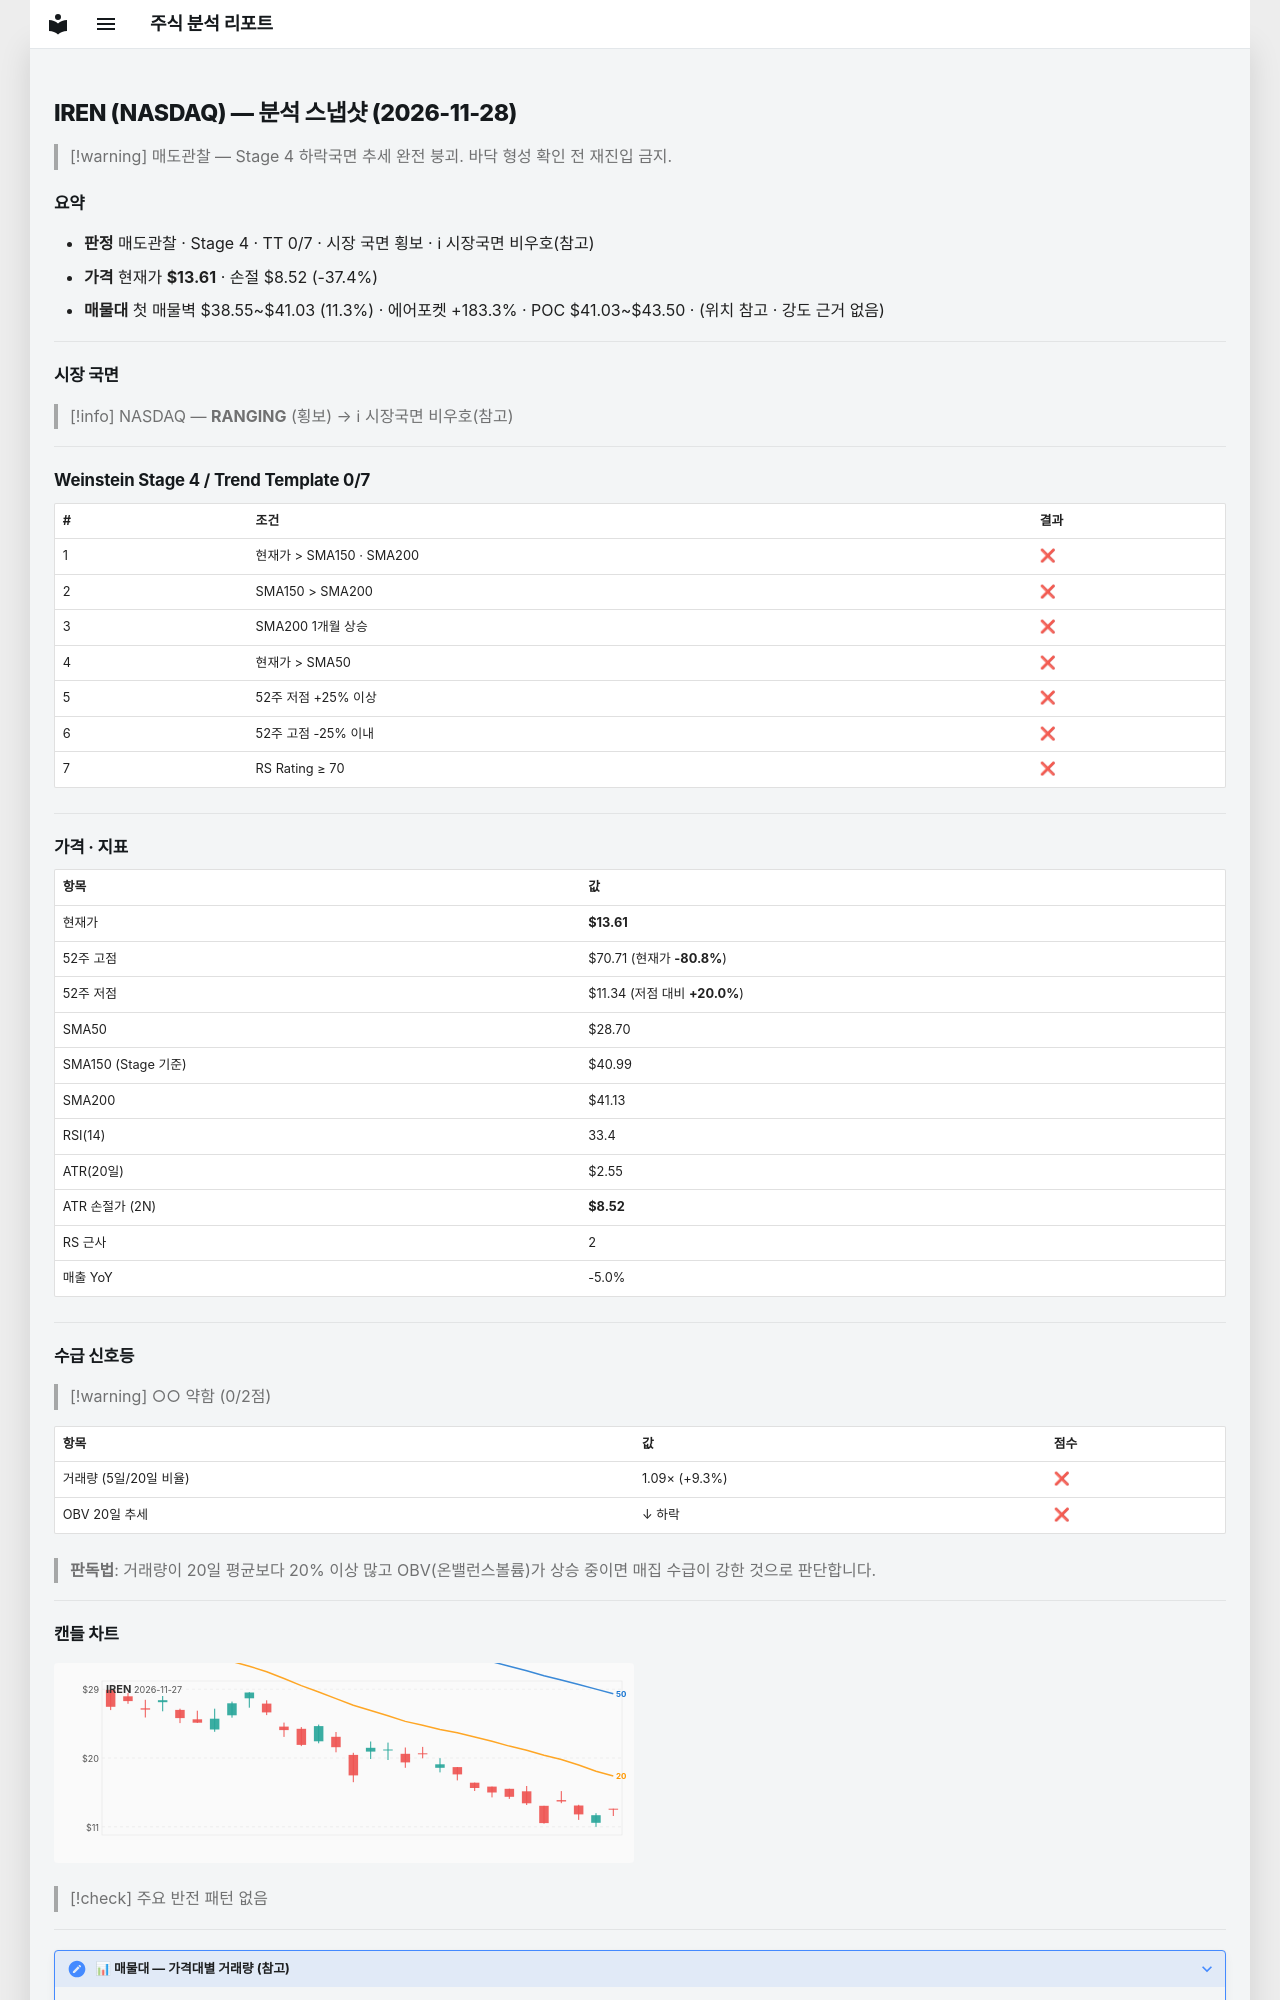

repository: soloandco/stock-reports · page: snapshots/IREN-2026-11-28/index.html · generator: mkdocs

---
type: analysis-snapshot
title: IREN 분석 스냅샷
ticker: IREN
market: NASDAQ
created: 2026-11-28
updated: 2026-11-28
bar-date: 2026-11-27
verdict: 매도관찰
real-rr: 7.02
sma50-gap-pct: -52.6
weekly-position: 저항대아래
weekly-overhead-price: 49.37
weekly-overhead-pct: 262.7
stage: 4
trend-template-score: 0
tt-max: 7
ma-set: sma-50-150-200
price: 13.609999656677246
stop-price: 8.519152349286472
market-regime: RANGING
supply-demand-score: 0/2
supply-demand-label: 약함
status: tracking
tags:
  - stock-agent
  - watchlist
  - IREN
  - analysis
related:
  - "[[analysis-template]]"
---

# IREN (NASDAQ) — 분석 스냅샷 (2026-11-28)

> [!warning] 매도관찰 — Stage 4 하락국면
> 추세 완전 붕괴. 바닥 형성 확인 전 재진입 금지.

## 요약

- **판정** 매도관찰 · Stage 4 · TT 0/7 · 시장 국면 횡보 · ℹ 시장국면 비우호(참고)
- **가격** 현재가 **$13.61** · 손절 $8.52 (-37.4%)
- **매물대** 첫 매물벽 $38.55~$41.03 (11.3%) · 에어포켓 +183.3% · POC $41.03~$43.50 · (위치 참고 · 강도 근거 없음)

---

## 시장 국면

> [!info] NASDAQ — **RANGING** (횡보) → ℹ 시장국면 비우호(참고)

---

## Weinstein Stage 4 / Trend Template 0/7

| # | 조건 | 결과 |
|---|------|------|
| 1 | 현재가 > SMA150 · SMA200 | ❌ |
| 2 | SMA150 > SMA200 | ❌ |
| 3 | SMA200 1개월 상승 | ❌ |
| 4 | 현재가 > SMA50 | ❌ |
| 5 | 52주 저점 +25% 이상 | ❌ |
| 6 | 52주 고점 -25% 이내 | ❌ |
| 7 | RS Rating ≥ 70 | ❌ |

---

## 가격 · 지표

| 항목 | 값 |
|------|---|
| 현재가 | **$13.61** |
| 52주 고점 | $70.71 (현재가 **-80.8%**) |
| 52주 저점 | $11.34 (저점 대비 **+20.0%**) |
| SMA50 | $28.70 |
| SMA150 (Stage 기준) | $40.99 |
| SMA200 | $41.13 |
| RSI(14) | 33.4 |
| ATR(20일) | $2.55 |
| ATR 손절가 (2N) | **$8.52** |
| RS 근사 | 2 |
| 매출 YoY | -5.0% |

---
## 수급 신호등

> [!warning] ○○ 약함 (0/2점)

| 항목 | 값 | 점수 |
|------|------|------|
| 거래량 (5일/20일 비율) | 1.09× (+9.3%) | ❌ |
| OBV 20일 추세 | ↓ 하락 | ❌ |

> **판독법**: 거래량이 20일 평균보다 20% 이상 많고 OBV(온밸런스볼륨)가 상승 중이면 매집 수급이 강한 것으로 판단합니다.

---
